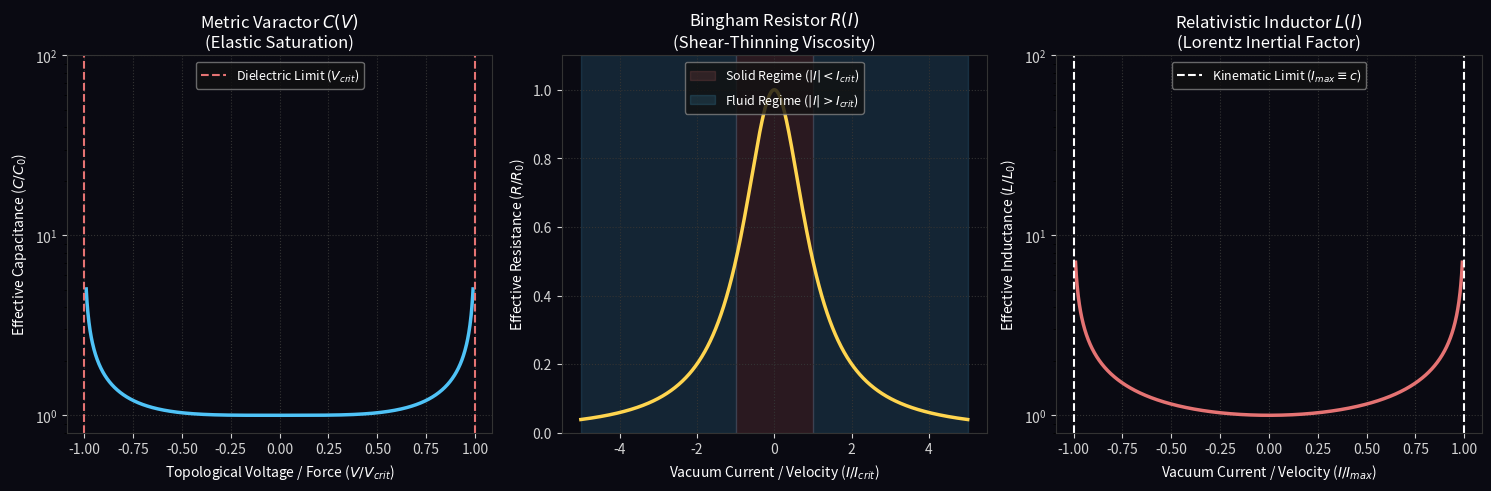

Write the Python code that produced this figure.
"""
AVE MODULE 52: EQUIVALENT CIRCUIT COMPONENT LIBRARY
---------------------------------------------------
Models the discrete non-linear properties of the vacuum substrate 
using standard lumped-element circuit equivalents.
Connects materials science (elastic yield), fluid dynamics 
(shear-thinning), and kinematics (relativistic inertia) to their 
corresponding electrical analogues.
"""
import numpy as np
import matplotlib.pyplot as plt
import os

OUTPUT_DIR = "manuscript/chapters/13_spacetime_circuit_analysis/simulations/outputs"
os.makedirs(OUTPUT_DIR, exist_ok=True)

class VacuumCircuitEquivalents:
    @staticmethod
    def metric_varactor(V, C0, V_crit):
        """Models Axiom 4: Dielectric Saturation as a Voltage-Dependent Capacitor"""
        V_ratio = np.clip(np.abs(V) / V_crit, 0, 0.999)
        return C0 / np.sqrt(1.0 - V_ratio**4)

    @staticmethod
    def bingham_resistor(I, R0, I_crit):
        """Models Chapter 9: Bingham Plastic Rheology as a Current-Dependent Resistor"""
        I_ratio = np.abs(I) / I_crit
        return R0 / (1.0 + I_ratio**2)
        
    @staticmethod
    def relativistic_inductor(I, L0, I_max):
        """Models Relativistic Inertia via the Lorentz Factor"""
        I_ratio = np.clip(np.abs(I) / I_max, 0, 0.999)
        return L0 / np.sqrt(1.0 - I_ratio**2)

def simulate_component_physics():
    print("Generating AVE SPICE Component Profiles...")
    
    V_sweep = np.linspace(-0.99, 0.99, 1000)
    C_vals = VacuumCircuitEquivalents.metric_varactor(V_sweep, C0=1.0, V_crit=1.0)
    
    I_sweep = np.linspace(-5.0, 5.0, 1000)
    R_vals = VacuumCircuitEquivalents.bingham_resistor(I_sweep, R0=1.0, I_crit=1.0)
    
    I_rel_sweep = np.linspace(-0.99, 0.99, 1000)
    L_vals = VacuumCircuitEquivalents.relativistic_inductor(I_rel_sweep, L0=1.0, I_max=1.0)
    
    fig, (ax1, ax2, ax3) = plt.subplots(1, 3, figsize=(15, 5), dpi=150)
    fig.patch.set_facecolor('#0a0a12')
    for ax in [ax1, ax2, ax3]: ax.set_facecolor('#0a0a12')
    
    # Plot 1: Vacuum Capacitor
    ax1.plot(V_sweep, C_vals, color='#4FC3F7', lw=2.5)
    ax1.axvline(1.0, color='#E57373', linestyle='--', lw=1.5, label=r'Dielectric Limit ($V_{crit}$)')
    ax1.axvline(-1.0, color='#E57373', linestyle='--', lw=1.5)
    ax1.set_title('Metric Varactor $C(V)$\n(Elastic Saturation)', color='white', fontsize=12)
    ax1.set_xlabel(r'Topological Voltage / Force ($V / V_{crit}$)', color='white')
    ax1.set_ylabel(r'Effective Capacitance ($C / C_0$)', color='white')
    ax1.set_yscale('log'); ax1.set_ylim(0.8, 100)
    
    # Plot 2: Bingham Zener
    ax2.plot(I_sweep, R_vals, color='#FFD54F', lw=2.5)
    ax2.axvspan(-1, 1, color='#E57373', alpha=0.15, label=r'Solid Regime ($|I| < I_{crit}$)')
    ax2.axvspan(1, 5, color='#4FC3F7', alpha=0.15, label=r'Fluid Regime ($|I| > I_{crit}$)')
    ax2.axvspan(-5, -1, color='#4FC3F7', alpha=0.15)
    ax2.set_title('Bingham Resistor $R(I)$\n(Shear-Thinning Viscosity)', color='white', fontsize=12)
    ax2.set_xlabel(r'Vacuum Current / Velocity ($I / I_{crit}$)', color='white')
    ax2.set_ylabel(r'Effective Resistance ($R / R_0$)', color='white')
    ax2.set_ylim(0, 1.1)
    
    # Plot 3: Relativistic Inductor
    ax3.plot(I_rel_sweep, L_vals, color='#E57373', lw=2.5)
    ax3.axvline(1.0, color='white', linestyle='--', lw=1.5, label=r'Kinematic Limit ($I_{max} \equiv c$)')
    ax3.axvline(-1.0, color='white', linestyle='--', lw=1.5)
    ax3.set_title('Relativistic Inductor $L(I)$\n(Lorentz Inertial Factor)', color='white', fontsize=12)
    ax3.set_xlabel(r'Vacuum Current / Velocity ($I / I_{max}$)', color='white')
    ax3.set_ylabel(r'Effective Inductance ($L / L_0$)', color='white')
    ax3.set_yscale('log'); ax3.set_ylim(0.8, 100)
    
    for ax in [ax1, ax2, ax3]:
        ax.grid(True, ls=":", color='#333333')
        ax.tick_params(colors='lightgray')
        ax.legend(loc='upper center', facecolor='#111111', edgecolor='gray', labelcolor='white', fontsize=9)
        for spine in ax.spines.values(): spine.set_color('#333333')

    plt.tight_layout()
    filepath = os.path.join(OUTPUT_DIR, "metric_spice_components.png")
    plt.savefig(filepath, facecolor=fig.get_facecolor(), bbox_inches='tight')
    plt.close()
    print(f"Saved: {filepath}")

if __name__ == "__main__": simulate_component_physics()
